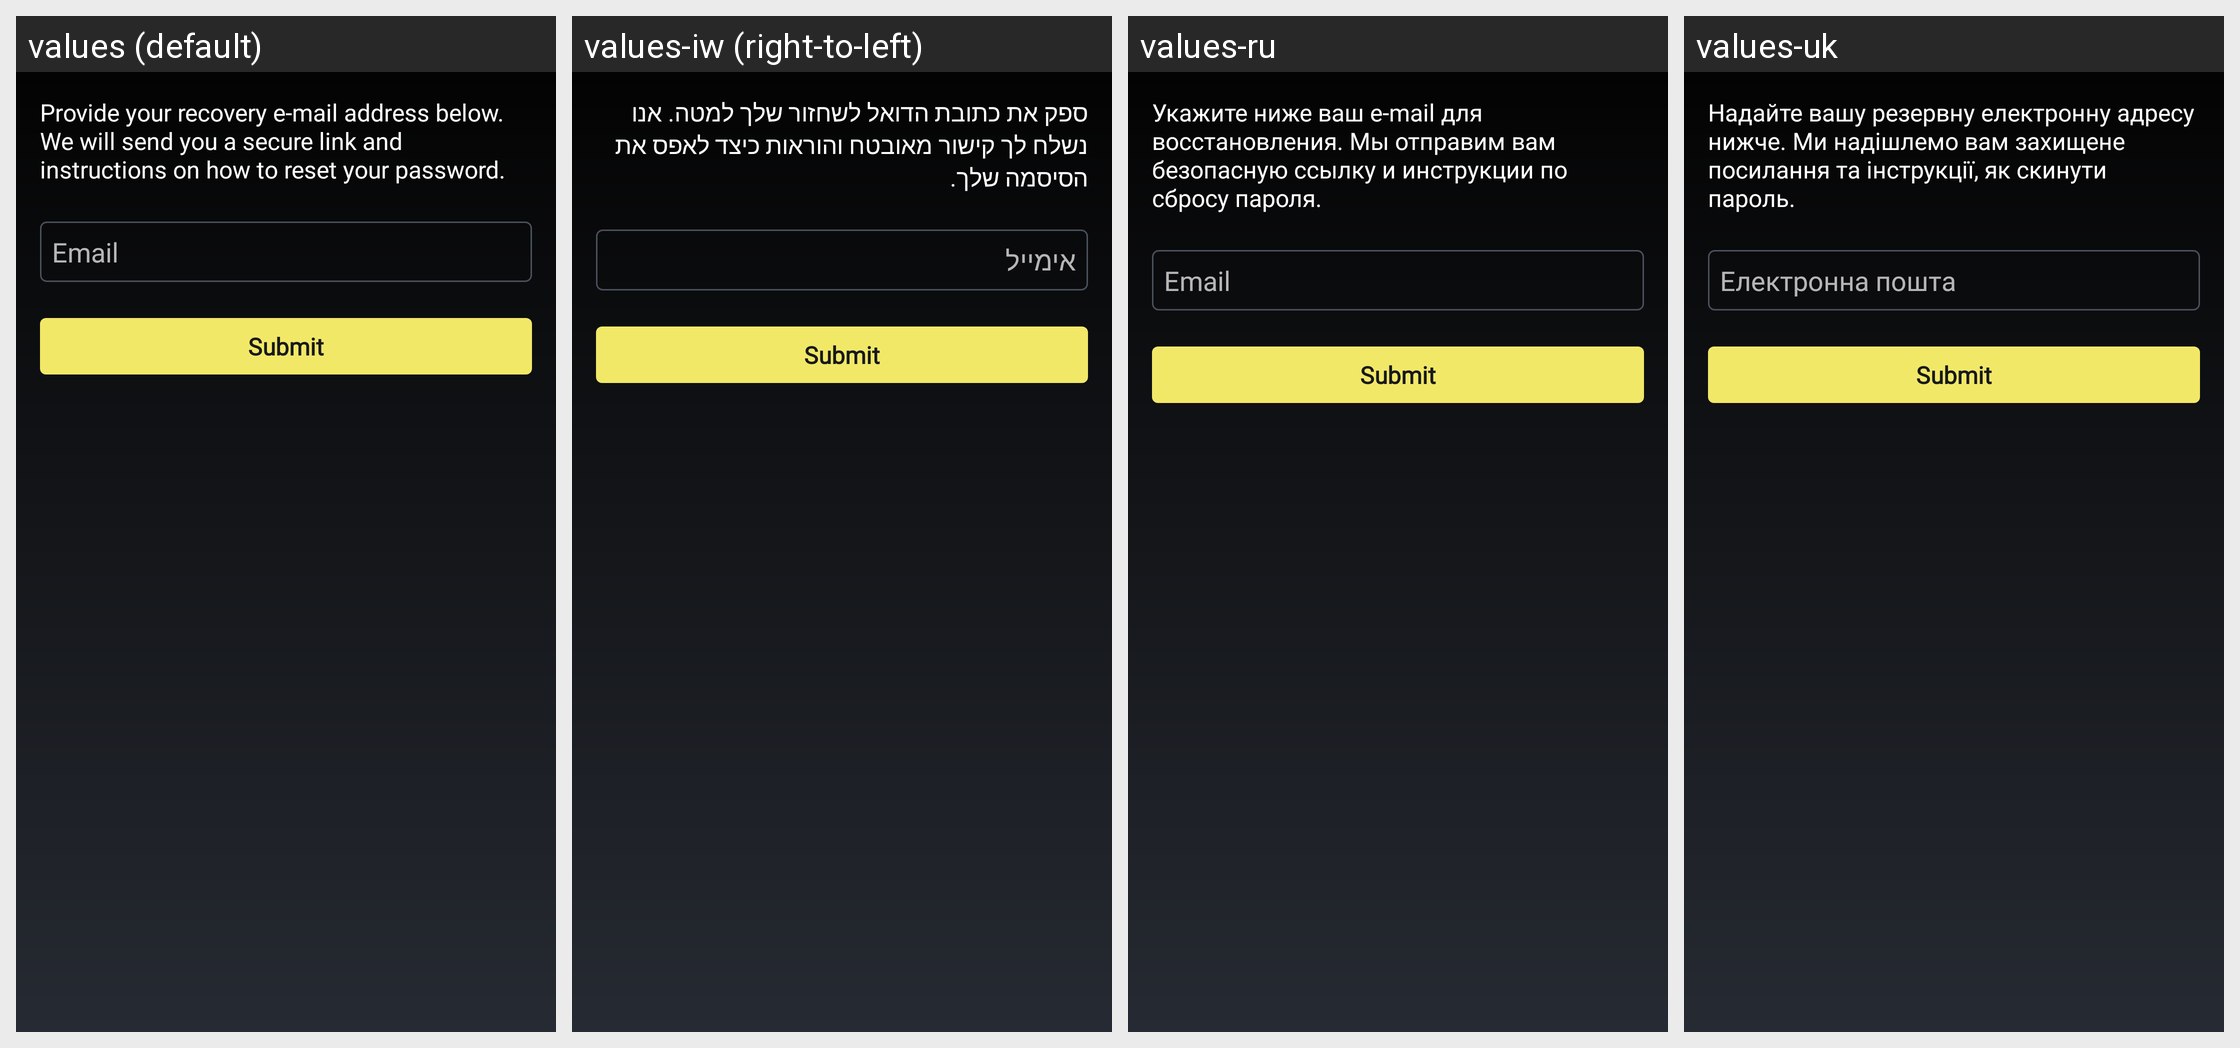

Locale-by-locale string values for the Android screen shown in this grid:
Android screen res/layout/fragment_bequant_sign_in_reset_password.xml rendered under 4 locales, left to right: values (default), values-iw (right-to-left), values-ru, values-uk. Device: Nexus 5 (rendered at 1080×1920; each locale shown at half size, 540×960, under a caption strip naming it); theme MyceliumModern.
Other locales in the repository, not shown: values-az, values-bg, values-cs, values-da, values-de, values-el, values-es, values-fil, values-fr, values-in, values-it, values-ja, values-ko, values-nl, values-pl, values-pt, values-ro, values-sk, values-sl, values-sq, values-sv, values-tr, values-vi, values-zh, values-zh-rTW.
Strings drawn on this screen, with the default value and each locale's value (text and hints the layout hard-codes, and strings that could not be matched under every locale, appear in the picture but are not listed):

provide_your_recovery_e_mail_address
  values: Provide your recovery e-mail address below. We will send you a secure link and instructions on how to reset your password.
  values-iw: ספק את כתובת הדואל לשחזור שלך למטה. אנו נשלח לך קישור מאובטח והוראות כיצד לאפס את הסיסמה שלך.
  values-ru: Укажите ниже ваш e-mail для восстановления. Мы отправим вам безопасную ссылку и инструкции по сбросу пароля.
  values-uk: Надайте вашу резервну електронну адресу нижче. Ми надішлемо вам захищене посилання та інструкції, як скинути пароль.

email
  values: Email
  values-iw: אימייל
  values-ru: Email
  values-uk: Електронна пошта
